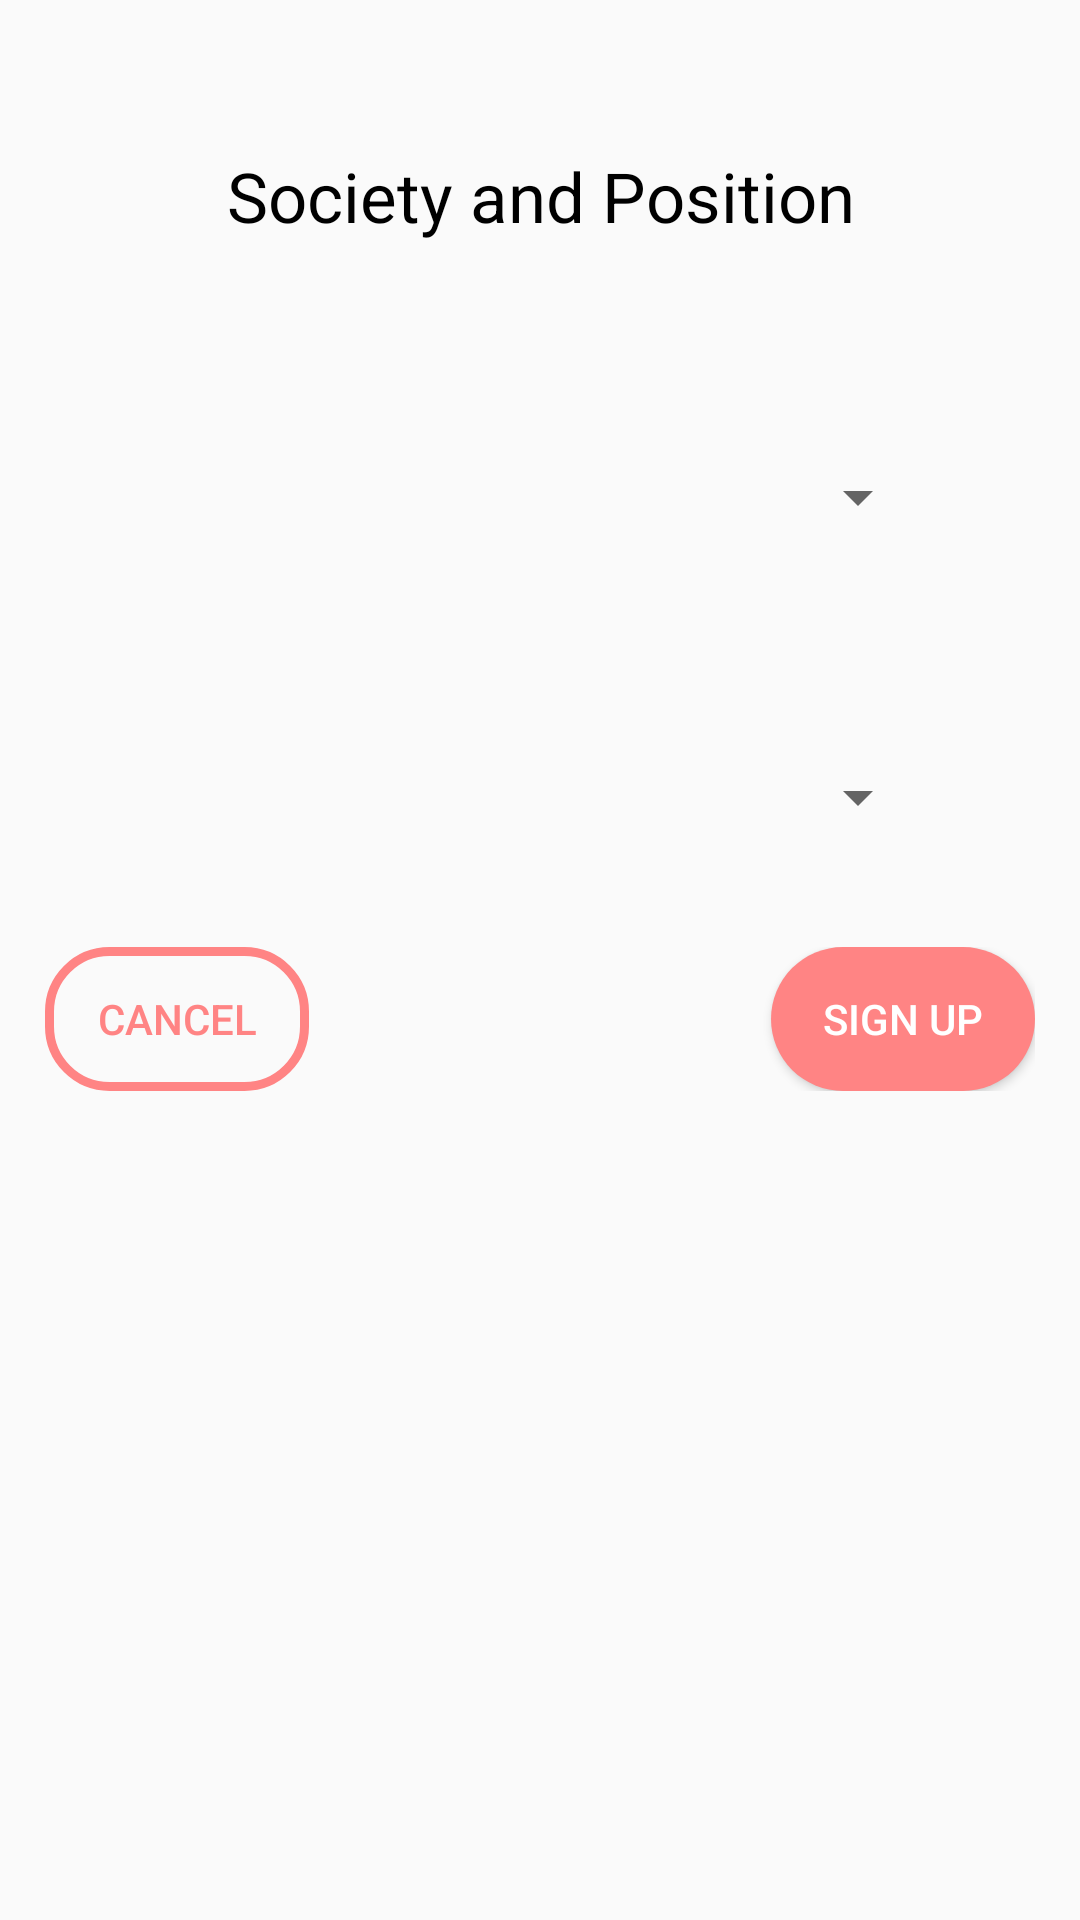

Produce the Android XML layout that renders to this screen, including the resource entries it uses.
<!-- AndroidManifest.xml: application theme AppTheme -->
<!-- res/layout/popup_society_position.xml -->
<?xml version="1.0" encoding="utf-8"?>
<LinearLayout xmlns:android="http://schemas.android.com/apk/res/android"
    android:id="@+id/popupLikesSearchLayout"
    android:layout_width="match_parent"
    android:layout_height="wrap_content"
    android:background="@drawable/layout_shadow"
    android:elevation="@dimen/elevation_shadow"
    android:orientation="vertical"
    android:padding="@dimen/edit_text_larger_padding">

    <TextView
        android:id="@+id/societyAndPosition"
        android:layout_width="match_parent"
        android:layout_height="wrap_content"
        android:layout_margin="@dimen/main_header_text_size"
        android:gravity="center"
        android:text="@string/societyAndPosition"
        android:textColor="@color/colorBlack"
        android:textSize="@dimen/big_header_text_size" />

    <Spinner
        android:id="@+id/societySpinner"
        android:layout_width="match_parent"
        android:layout_height="wrap_content"
        android:layout_margin="@dimen/main_header_text_size"
        android:padding="@dimen/edit_text_larger_padding"
        android:spinnerMode="dropdown" />

    <Spinner
        android:id="@+id/positionSpinner"
        android:layout_width="match_parent"
        android:layout_height="wrap_content"
        android:layout_margin="@dimen/main_header_text_size"
        android:padding="@dimen/edit_text_larger_padding"
        android:spinnerMode="dropdown" />

    <LinearLayout
        android:layout_width="match_parent"
        android:layout_height="wrap_content"
        android:orientation="horizontal">
        <Button
            android:id="@+id/execCancelButton"
            android:layout_width="wrap_content"
            android:layout_height="wrap_content"
            android:background="@drawable/transparent_button_background_peach_stroke"
            android:text="@string/cancel"
            android:textColor="@color/colorPeach" />

        <Space
            android:layout_width="0dp"
            android:layout_height="1dp"
            android:layout_weight="1"></Space>

        <Button
            android:id="@+id/execSignUpButton"
            android:layout_width="wrap_content"
            android:layout_height="wrap_content"
            android:background="@drawable/peach_button_with_corners"
            android:text="@string/signUp"
            android:textColor="@color/colorWhite" />
    </LinearLayout>
</LinearLayout>
<!-- resources referenced by this layout -->
<resources>
  <color name="colorBlack">#000000</color>
  <color name="colorPeach">#FF8484</color>
  <color name="colorWhite">#ffffff</color>
  <dimen name="big_header_text_size">23sp</dimen>&gt;
  <dimen name="edit_text_larger_padding">15dp</dimen>
  <dimen name="elevation_shadow">7dp</dimen>
  <dimen name="main_header_text_size">35sp</dimen>
  <!-- drawable peach_button_with_corners (drawable-v24) -->
  <?xml version="1.0" encoding="utf-8"?>
  <shape xmlns:android="http://schemas.android.com/apk/res/android"
      android:shape="rectangle">
      <solid android:color="@color/colorPeach" />
      <corners android:radius="90dp" />
  </shape>
  <!-- drawable transparent_button_background_peach_stroke (drawable) -->
  <?xml version="1.0" encoding="utf-8"?>
  <selector xmlns:android="http://schemas.android.com/apk/res/android">
      <item>
          <shape android:shape="rectangle">
              <stroke android:color="@color/colorPeach" android:width="3dp"/>
              
              <corners android:radius="20dp" />
          </shape>
      </item>
  </selector>
  <string name="cancel">Cancel</string>
  <string name="signUp">Sign up</string>
  <string name="societyAndPosition">Society and Position</string>
  <style name="AppTheme" parent="Theme.AppCompat.Light.NoActionBar" />
</resources>
